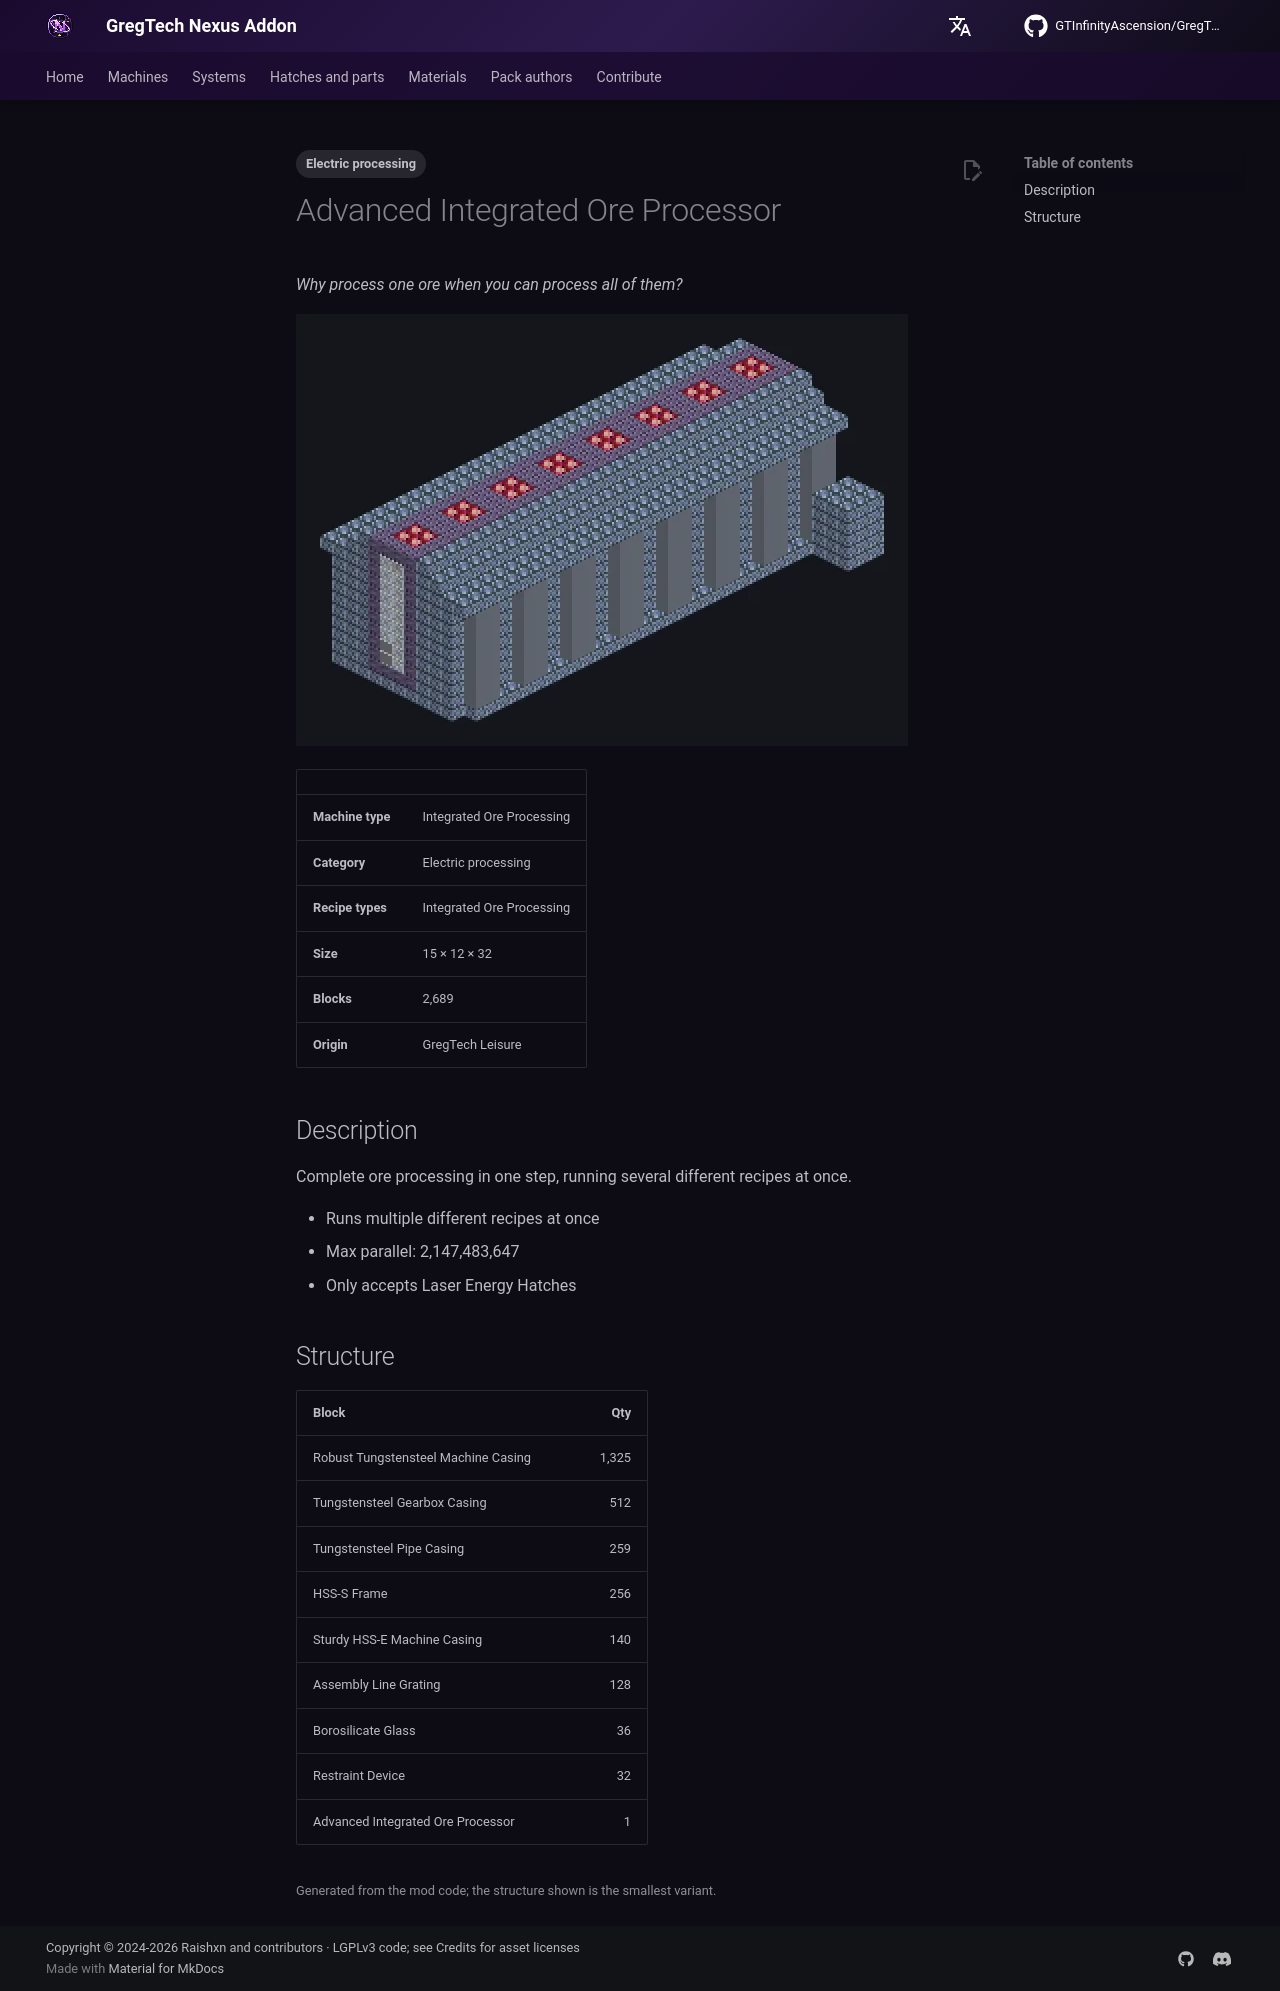

repository: GTInfinityAscension/GregTech-Nexus-Addon · page: gameplay/machines/catalog/advanced_integrated_ore_processor/index.html · generator: mkdocs

---
tags:
  - Electric processing
---

# Advanced Integrated Ore Processor

<!-- Generated from the mod code; the structure shown is the smallest variant. -->

*Why process one ore when you can process all of them?*

![Advanced Integrated Ore Processor](../../../assets/machines/advanced_integrated_ore_processor.webp){ loading=lazy }

| | |
|---|---|
| **Machine type** | Integrated Ore Processing |
| **Category** | Electric processing |
| **Recipe types** | Integrated Ore Processing |
| **Size** | 15 × 12 × 32 |
| **Blocks** | 2,689 |
| **Origin** | GregTech Leisure |

## Description

Complete ore processing in one step, running several different recipes at once.

- Runs multiple different recipes at once
- Max parallel: 2,147,483,647
- Only accepts Laser Energy Hatches

## Structure

| Block | Qty |
|---|---:|
| Robust Tungstensteel Machine Casing | 1,325 |
| Tungstensteel Gearbox Casing | 512 |
| Tungstensteel Pipe Casing | 259 |
| HSS-S Frame | 256 |
| Sturdy HSS-E Machine Casing | 140 |
| Assembly Line Grating | 128 |
| Borosilicate Glass | 36 |
| Restraint Device | 32 |
| Advanced Integrated Ore Processor | 1 |

<small>Generated from the mod code; the structure shown is the smallest variant.</small>
